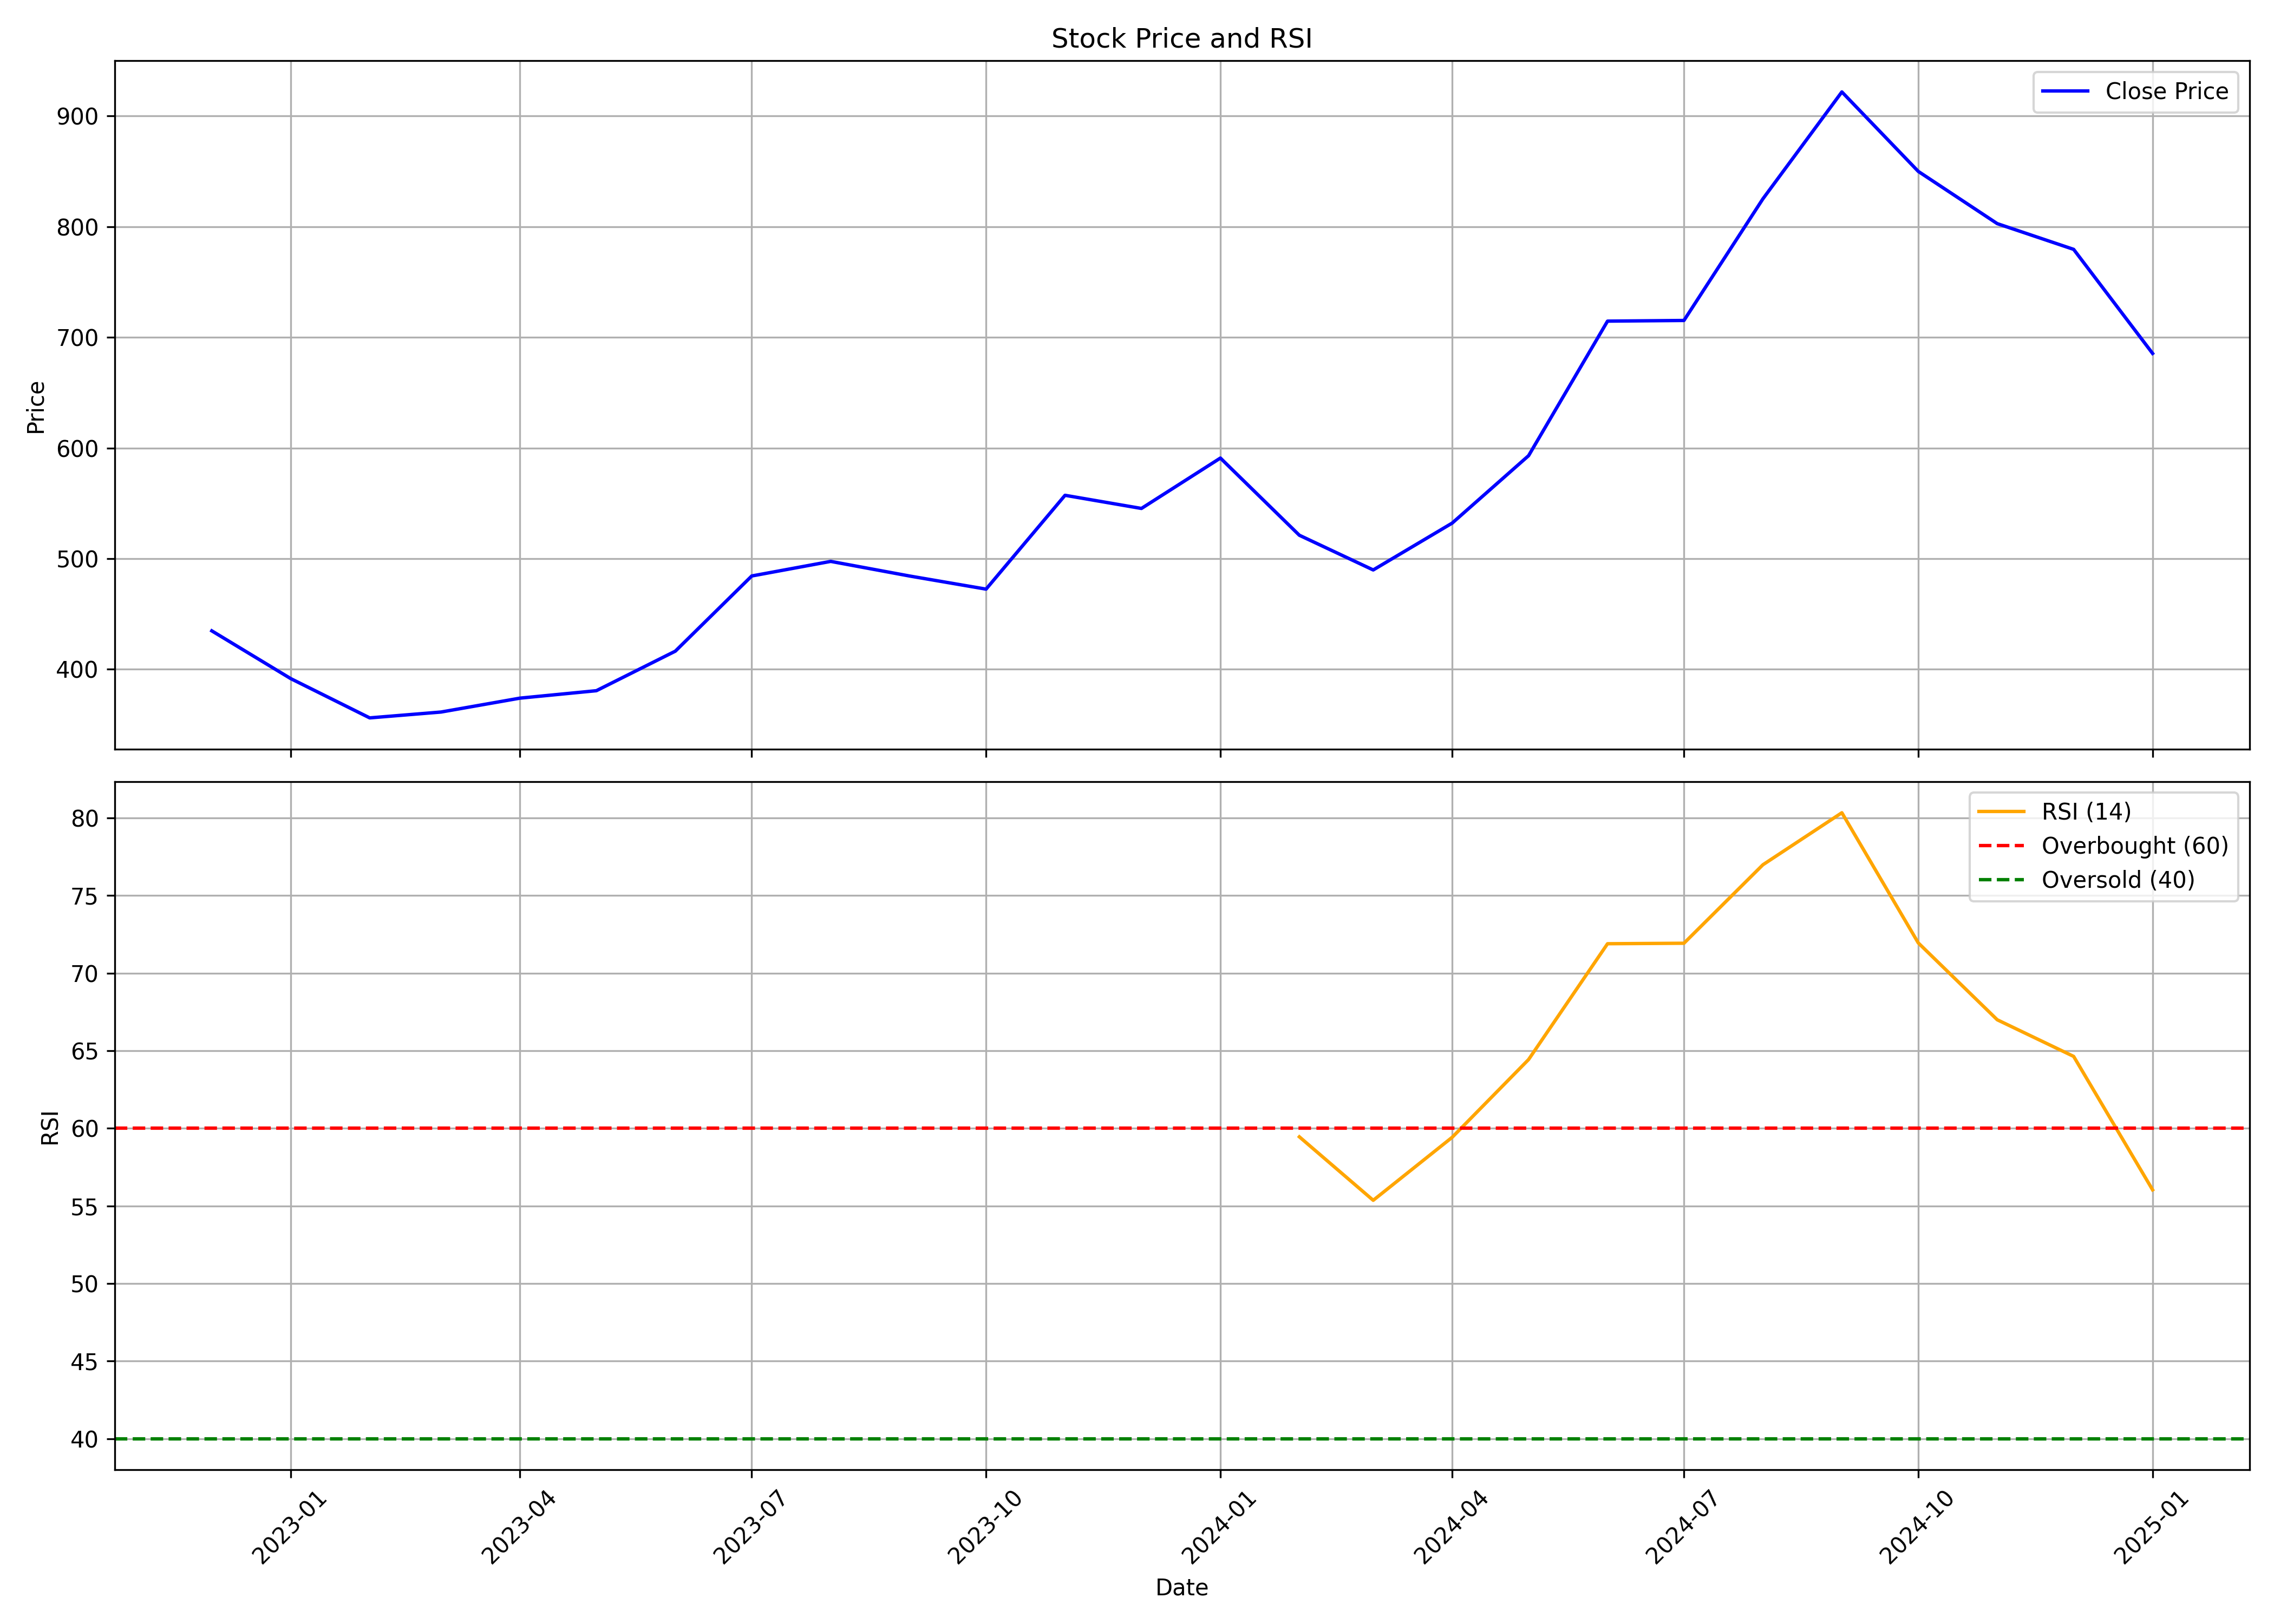

The data file committed next to this chart (first rows):
, date, symbol, open, high, low, close, volume, rsi
0, 2022-12-01, BIKAJI, 418.6, 445.3, 344, 434.7, 16669315, 
1, 2023-01-01, BIKAJI, 434.7, 445.9, 378.6, 391.6, 10237977, 
2, 2023-02-01, BIKAJI, 398.4, 399.6, 346.7, 356.1, 5088008, 
3, 2023-03-01, BIKAJI, 357.7, 373.3, 340.1, 361.4, 3128053, 
4, 2023-04-01, BIKAJI, 361.4, 394.4, 347.2, 373.9, 4745041, 
5, 2023-05-01, BIKAJI, 373.9, 401.6, 361.8, 380.7, 9985321, 
6, 2023-06-01, BIKAJI, 380.7, 445.8, 374.3, 416.4, 17576465, 
7, 2023-07-01, BIKAJI, 419.2, 491.2, 402.7, 484.3, 15169879, 
8, 2023-08-01, BIKAJI, 487.3, 508.3, 462, 497.5, 11276908, 
9, 2023-09-01, BIKAJI, 499.3, 532.3, 468.3, 484.3, 13399570, 
10, 2023-10-01, BIKAJI, 484.3, 495.7, 449.6, 472.4, 5031961, 
11, 2023-11-01, BIKAJI, 473.8, 563.7, 466.4, 557.2, 10590220, 
12, 2023-12-01, BIKAJI, 563.2, 579.2, 519.3, 545.3, 6411038, 
13, 2024-01-01, BIKAJI, 545.2, 605.1, 542.3, 590.9, 7192582, 
14, 2024-02-01, BIKAJI, 595.2, 598.1, 512.3, 521.1, 10697046, 59.45
15, 2024-03-01, BIKAJI, 527.2, 541.2, 475.4, 489.8, 4495050, 55.36
16, 2024-04-01, BIKAJI, 494.3, 558.9, 490.2, 532.1, 4938287, 59.42
17, 2024-05-01, BIKAJI, 532.1, 596.8, 504.3, 593, 10191261, 64.43
18, 2024-06-01, BIKAJI, 604.2, 746, 539.8, 714.6, 14285193, 71.89
19, 2024-07-01, BIKAJI, 717.5, 739.0, 685.2, 715.2, 7890088, 71.92
20, 2024-08-01, BIKAJI, 718.0, 895.0, 695.7, 825.1, 20732500, 76.98
21, 2024-09-01, BIKAJI, 828.6, 1008, 820.0, 921.7, 18117637, 80.33
22, 2024-10-01, BIKAJI, 923, 965.0, 822.8, 849.9, 12296711, 71.95
23, 2024-11-01, BIKAJI, 850.0, 899.0, 718, 802.7, 5414887, 66.99
24, 2024-12-01, BIKAJI, 766.1, 864.0, 757.1, 779.5, 7838183, 64.63
25, 2025-01-01, BIKAJI, 779.5, 780, 630, 685.4, 5786112, 56.03
